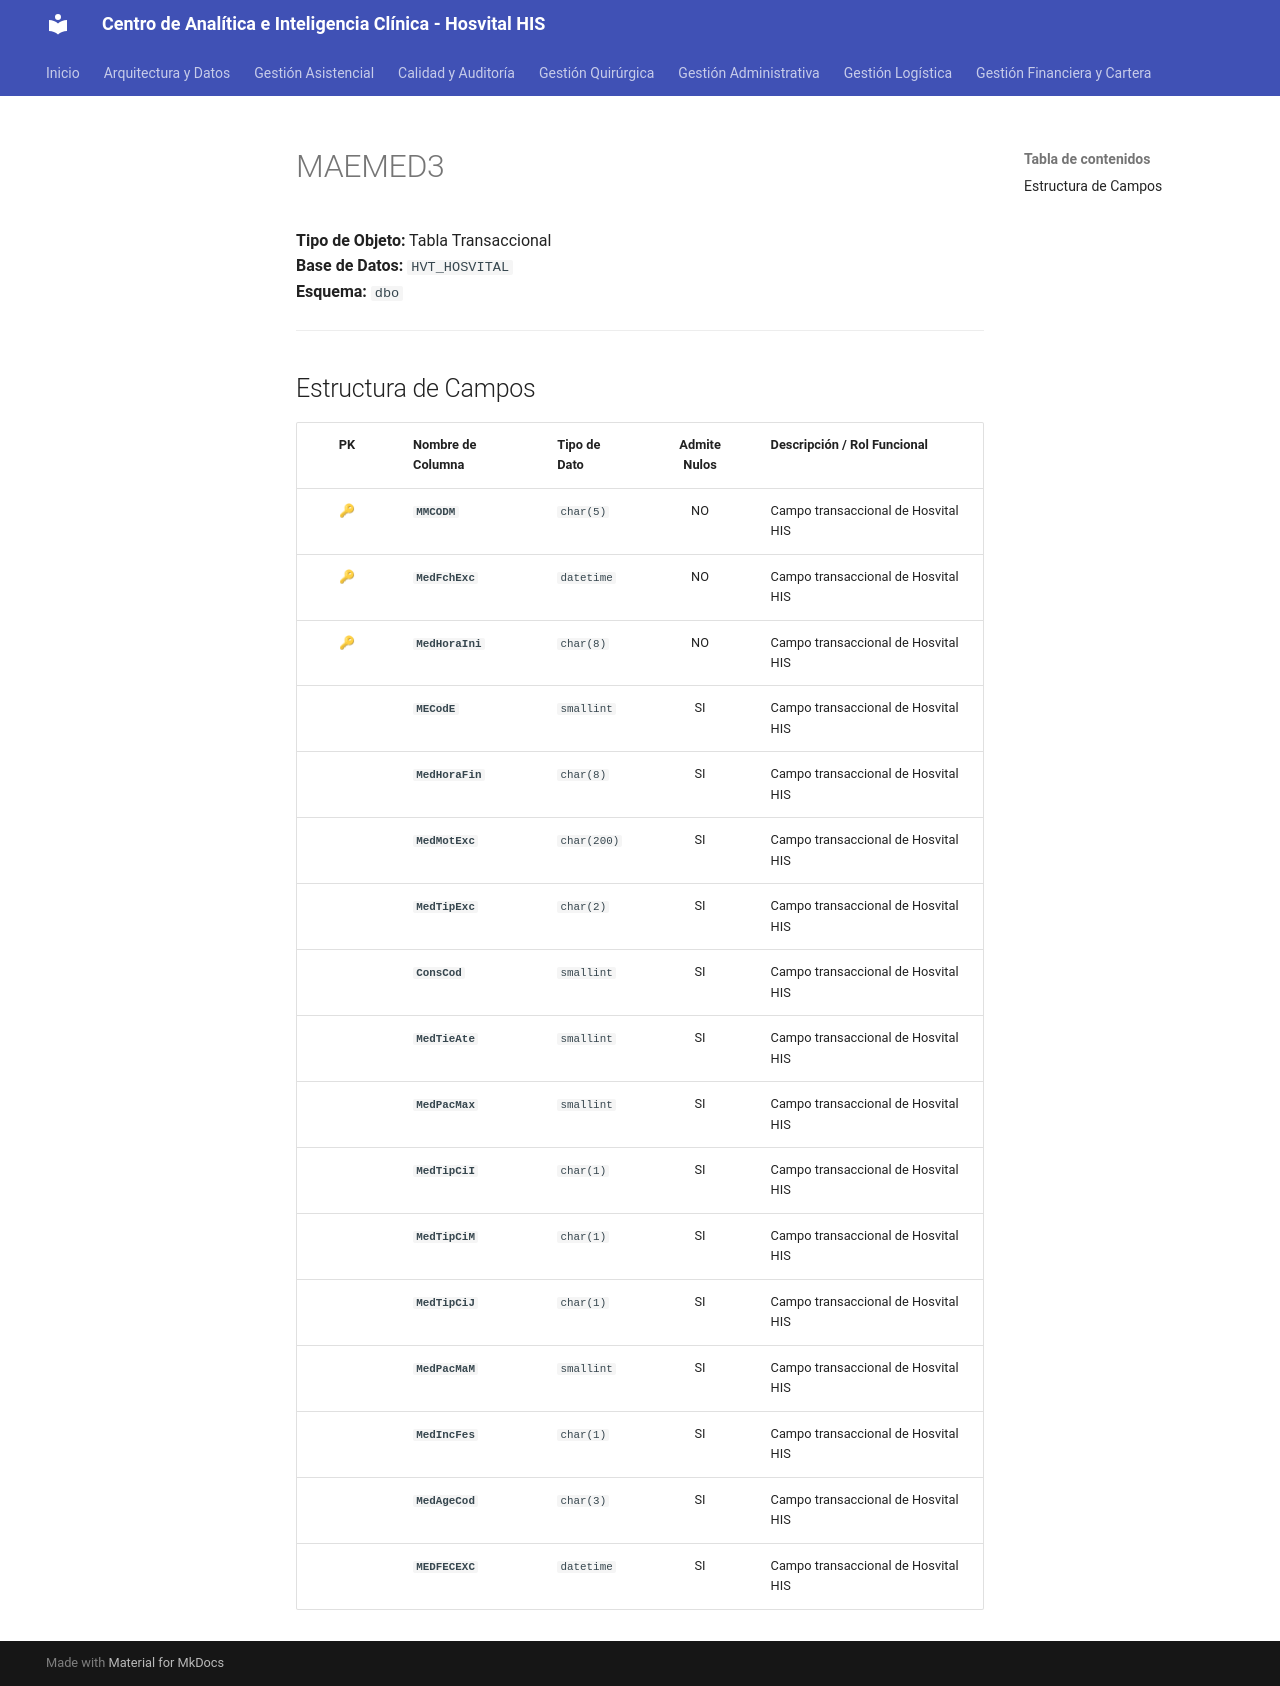

repository: SoporteSaludtech/superset-docs · page: diccionario-general/MAEMED3/index.html · generator: mkdocs

# MAEMED3

**Tipo de Objeto:** Tabla Transaccional  
**Base de Datos:** `HVT_HOSVITAL`  
**Esquema:** `dbo`

---

## Estructura de Campos

| PK | Nombre de Columna | Tipo de Dato | Admite Nulos | Descripción / Rol Funcional |
| :-: | :--- | :--- | :-: | :--- |
| 🔑 | **`MMCODM`** | `char(5)` | NO | Campo transaccional de Hosvital HIS |
| 🔑 | **`MedFchExc`** | `datetime` | NO | Campo transaccional de Hosvital HIS |
| 🔑 | **`MedHoraIni`** | `char(8)` | NO | Campo transaccional de Hosvital HIS |
|  | **`MECodE`** | `smallint` | SI | Campo transaccional de Hosvital HIS |
|  | **`MedHoraFin`** | `char(8)` | SI | Campo transaccional de Hosvital HIS |
|  | **`MedMotExc`** | `char(200)` | SI | Campo transaccional de Hosvital HIS |
|  | **`MedTipExc`** | `char(2)` | SI | Campo transaccional de Hosvital HIS |
|  | **`ConsCod`** | `smallint` | SI | Campo transaccional de Hosvital HIS |
|  | **`MedTieAte`** | `smallint` | SI | Campo transaccional de Hosvital HIS |
|  | **`MedPacMax`** | `smallint` | SI | Campo transaccional de Hosvital HIS |
|  | **`MedTipCiI`** | `char(1)` | SI | Campo transaccional de Hosvital HIS |
|  | **`MedTipCiM`** | `char(1)` | SI | Campo transaccional de Hosvital HIS |
|  | **`MedTipCiJ`** | `char(1)` | SI | Campo transaccional de Hosvital HIS |
|  | **`MedPacMaM`** | `smallint` | SI | Campo transaccional de Hosvital HIS |
|  | **`MedIncFes`** | `char(1)` | SI | Campo transaccional de Hosvital HIS |
|  | **`MedAgeCod`** | `char(3)` | SI | Campo transaccional de Hosvital HIS |
|  | **`MEDFECEXC`** | `datetime` | SI | Campo transaccional de Hosvital HIS |
